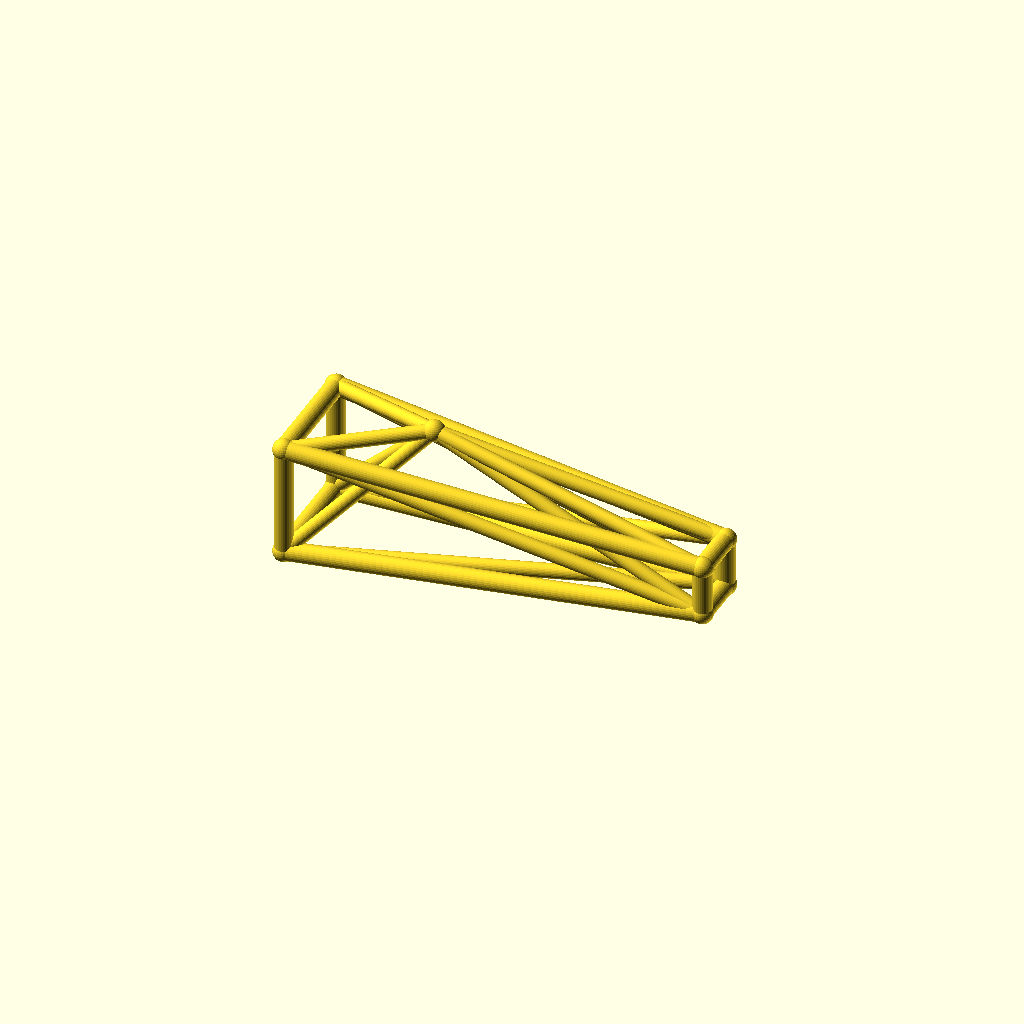
Cell 1 — every parameter at its default value.
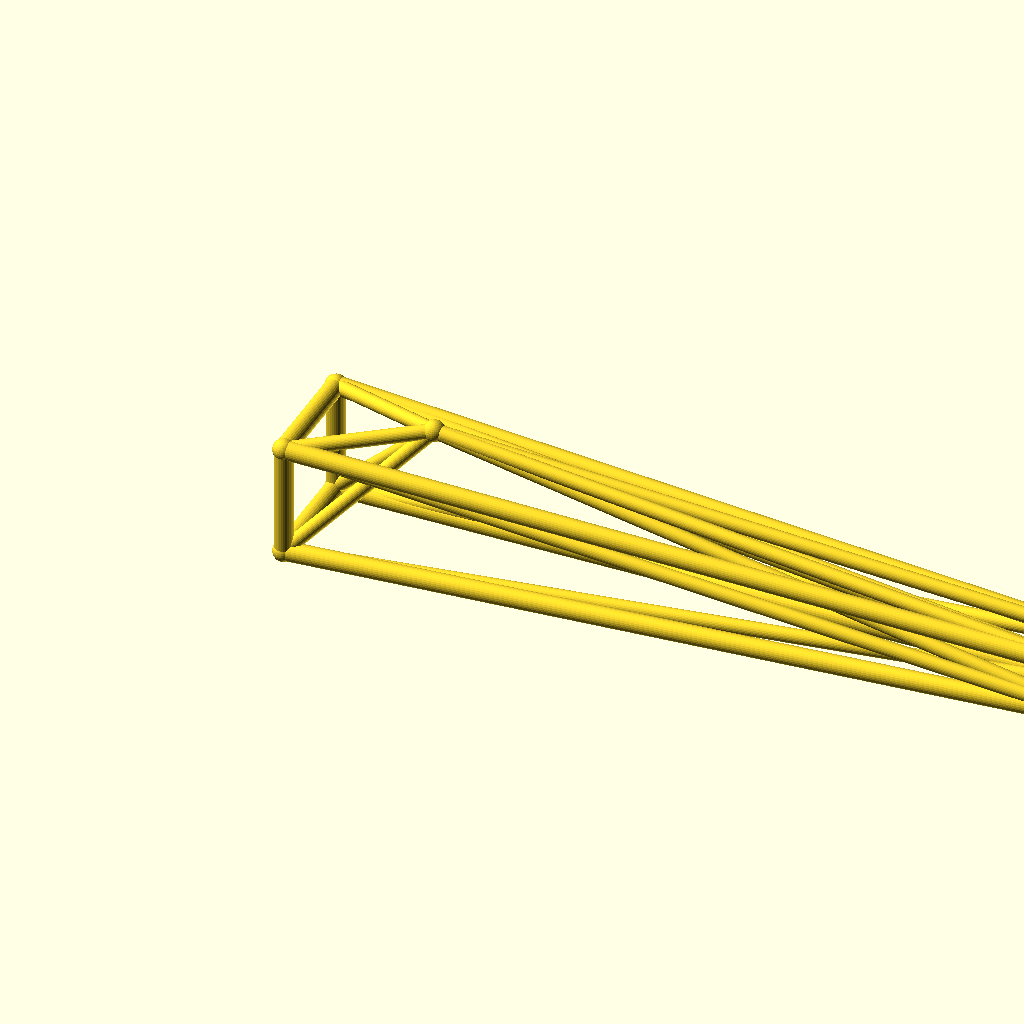
Cell 2: jib_l = 260 (everything else at default).
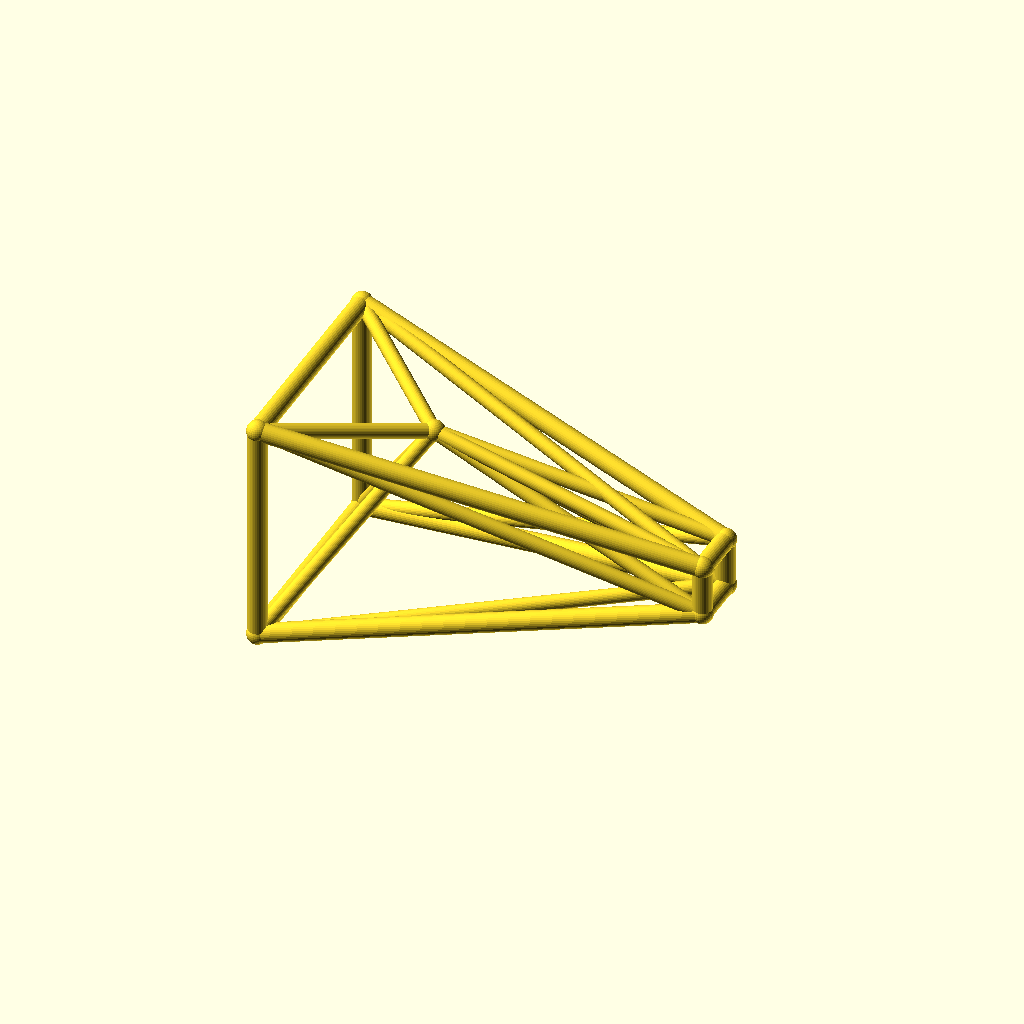
Cell 3 — root_w set to 36, the other parameters unchanged.
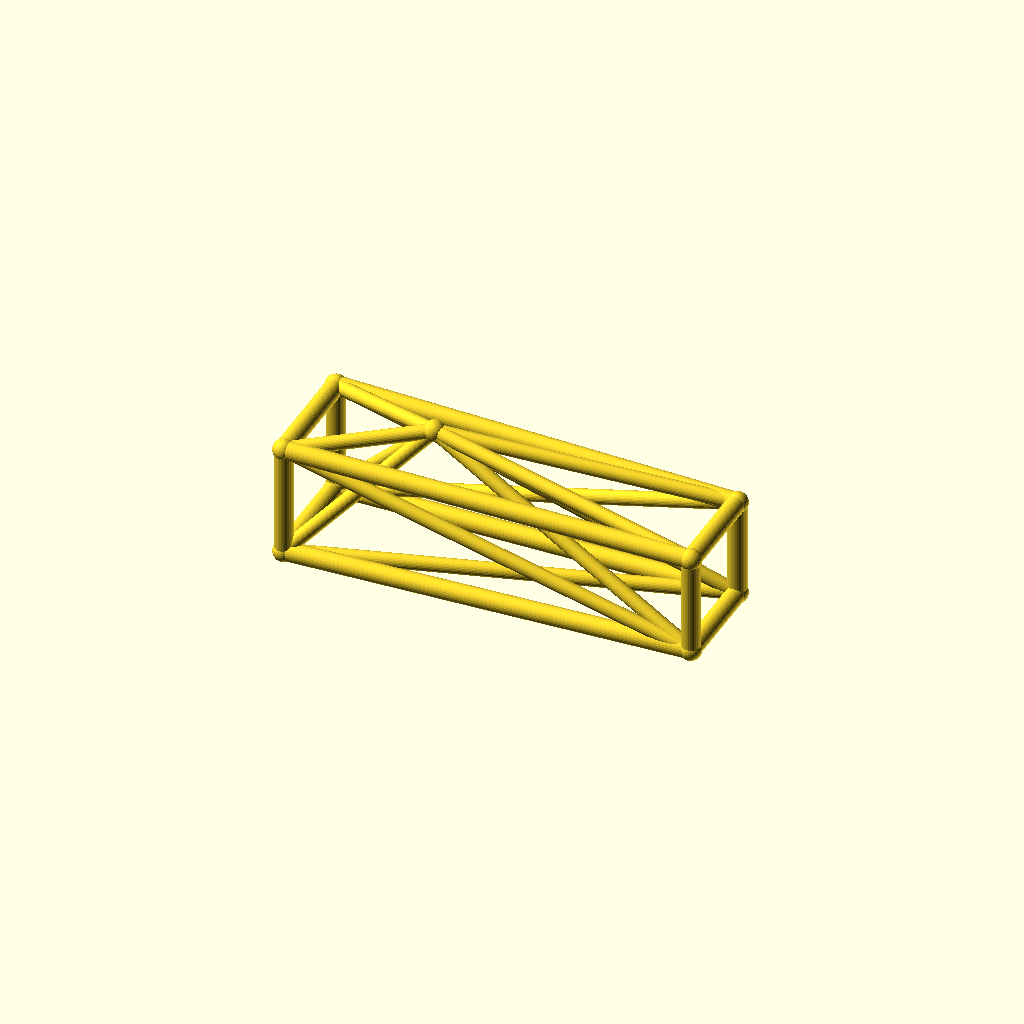
Cell 4: tip_w = 16 (everything else at default).
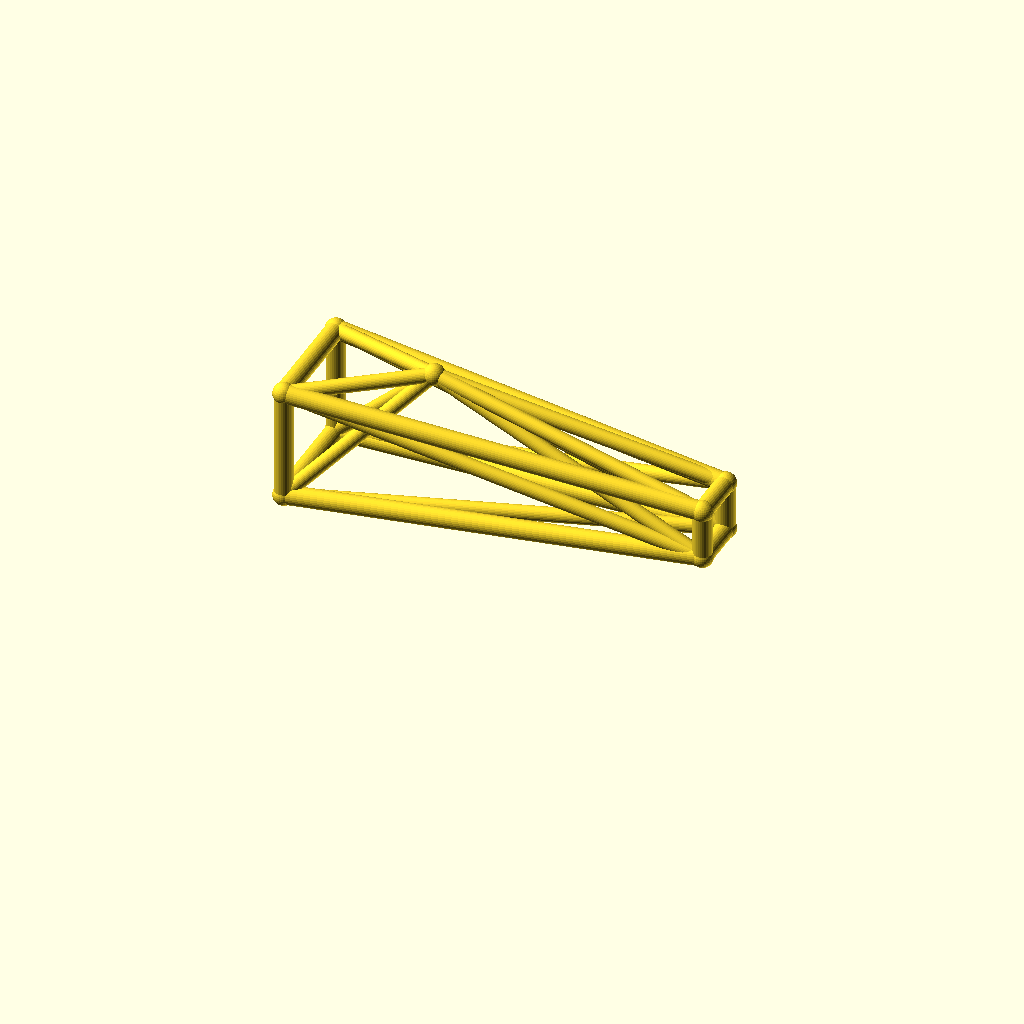
Cell 5: the same model with deck_h = 40.
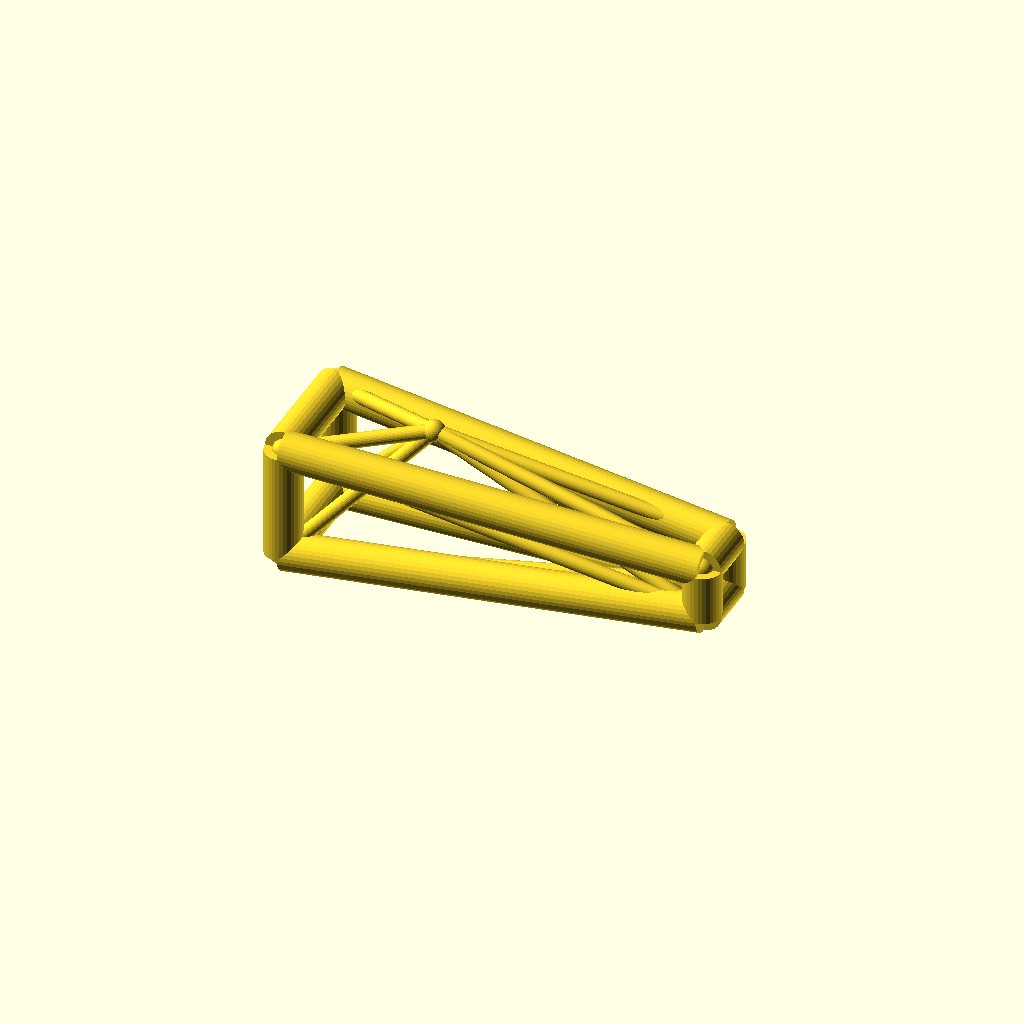
Cell 6: chord_r = 6 (everything else at default).
All cells are drawn from one camera (rotation 55°, 0°, 25°, orthographic, colour scheme Cornfield), so only the parameter changes between them.
OpenSCAD source file optional_data/data/wire3/cranejib/scene_0116.scad:
$fn = 32;

// ----------------------------------------------------------------------
// Crane jib: kingpost jib, 130 mm
// ----------------------------------------------------------------------

// --- parameters (mm) ---
jib_l = 130;              // jib length, X
root_w = 18;              // half width of the root ring
tip_w = 8;                // half width of the tip ring
deck_h = 20;              // height of the jib axis
chord_r = 3;              // ring and chord radius
brace_r = 2.3;            // diagonal radius
joint_r = 3.4;            // joint ball radius
post_h = 25;              // kingpost height above the axis
kp_x = 40;                // kingpost position along the jib

bbox_x = jib_l + 2 * joint_r;  // overall X, joints included
bbox_y = 2 * root_w + 2 * joint_r;  // overall Y, joints included
bbox_z = 43 + 2 * joint_r;  // overall Z, joints included
chord_d = 2 * chord_r;  // chord stock diameter
brace_d = 2 * brace_r;  // brace stock diameter
root_d = 2 * root_w;  // root ring section
tip_d = 2 * tip_w;  // tip ring section
jib_h = 2 * root_w;  // root ring height
nodes = [[0, -root_w, deck_h - root_w], [0, root_w, deck_h - root_w], [0, root_w, deck_h + root_w], [0, -root_w, deck_h + root_w], [jib_l, -tip_w, deck_h - tip_w], [jib_l, tip_w, deck_h - tip_w], [jib_l, tip_w, deck_h + tip_w], [jib_l, -tip_w, deck_h + tip_w], [kp_x, 0, deck_h + post_h]];

module member(a, b, r) {
  /* round stock from joint a to joint b, ends buried in the joint balls */
  d = b - a;
  length = norm(d);
  translate(a) rotate([0, acos(d[2] / length), atan2(d[1], d[0])])
    cylinder(h = length, r = r);
}

module joint(p, r) {
  /* ball at the joint centre, fatter than every member meeting there */
  translate(p) sphere(r = r);
}

/* members - each call is one graph edge */
member(nodes[0], nodes[1], chord_r);
member(nodes[1], nodes[2], chord_r);
member(nodes[2], nodes[3], chord_r);
member(nodes[3], nodes[0], chord_r);
member(nodes[4], nodes[5], chord_r);
member(nodes[5], nodes[6], chord_r);
member(nodes[6], nodes[7], chord_r);
member(nodes[7], nodes[4], chord_r);
member(nodes[0], nodes[4], chord_r);
member(nodes[0], nodes[5], brace_r);
member(nodes[8], nodes[0], brace_r);
member(nodes[8], nodes[4], brace_r);
member(nodes[1], nodes[5], chord_r);
member(nodes[1], nodes[6], brace_r);
member(nodes[8], nodes[1], brace_r);
member(nodes[8], nodes[5], brace_r);
member(nodes[2], nodes[6], chord_r);
member(nodes[2], nodes[7], brace_r);
member(nodes[8], nodes[2], brace_r);
member(nodes[8], nodes[6], brace_r);
member(nodes[3], nodes[7], chord_r);
member(nodes[3], nodes[4], brace_r);
member(nodes[8], nodes[3], brace_r);
member(nodes[8], nodes[7], brace_r);

/* joint balls */
for (p = nodes) joint(p, joint_r);
Parameter table extracted from the source (name, type, default, range or options):
jib_l: number, default 130
root_w: number, default 18
tip_w: number, default 8
deck_h: number, default 20
chord_r: number, default 3
brace_r: number, default 2.3
joint_r: number, default 3.4
post_h: number, default 25
kp_x: number, default 40
